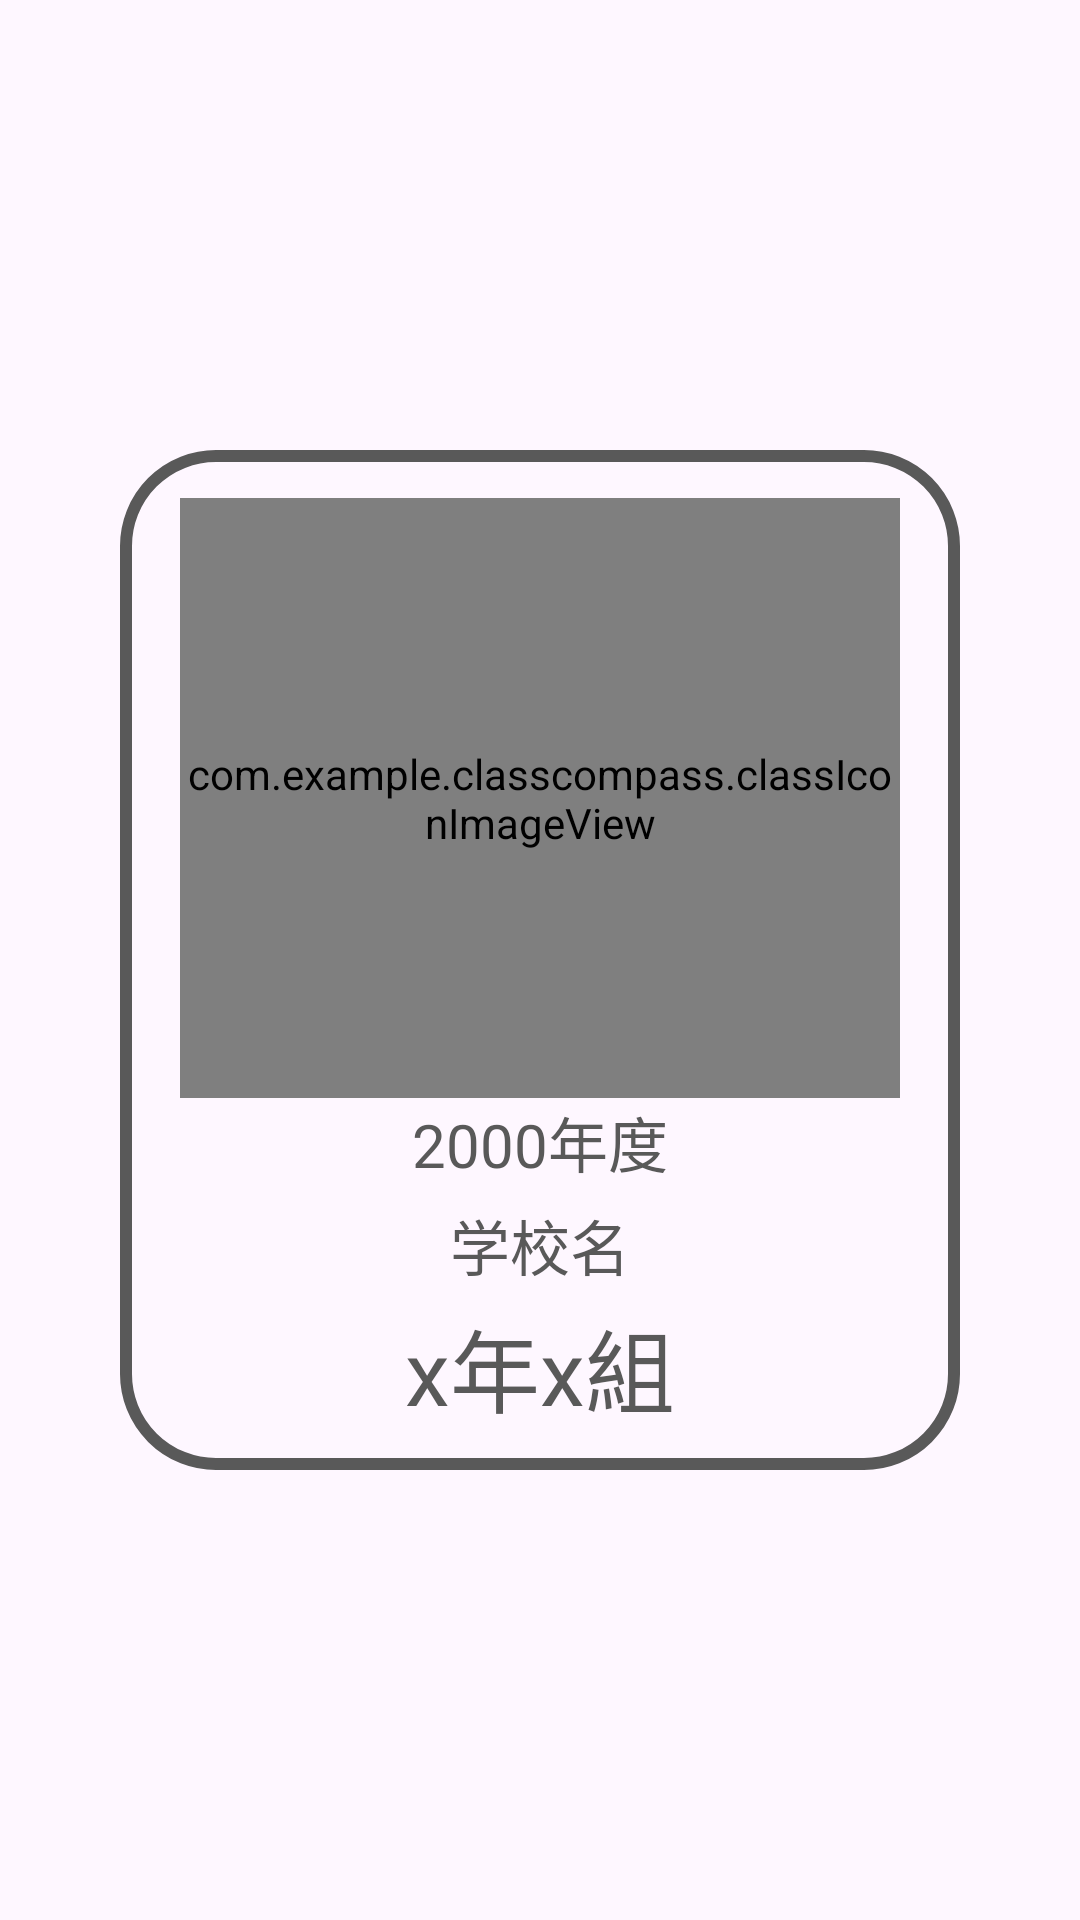

Produce the Android XML layout that renders to this screen, including the resource entries it uses.
<!-- AndroidManifest.xml: application theme Theme.ClassCompass -->
<!-- res/layout/class_item.xml -->
<?xml version="1.0" encoding="utf-8"?>
<androidx.constraintlayout.widget.ConstraintLayout
    xmlns:android="http://schemas.android.com/apk/res/android"
    xmlns:app="http://schemas.android.com/apk/res-auto"
    xmlns:tools="http://schemas.android.com/tools"
    android:layout_width="match_parent"
    android:layout_height="match_parent"
    android:padding="16dp">

    <View
        android:id="@+id/class_s"
        android:layout_width="280dp"
        android:layout_height="340dp"
        android:layout_marginStart="24dp"
        android:layout_marginEnd="24dp"
        android:background="@drawable/class_border"
        app:layout_constraintBottom_toBottomOf="parent"
        app:layout_constraintEnd_toEndOf="parent"
        app:layout_constraintStart_toStartOf="parent"
        app:layout_constraintTop_toTopOf="parent" />

    <com.example.classcompass.classIconImageView
        android:id="@+id/classIconI"
        android:layout_width="240dp"
        android:layout_height="200dp"
        android:layout_marginTop="16dp"
        app:layout_constraintEnd_toEndOf="@+id/class_s"
        app:layout_constraintStart_toStartOf="@+id/class_s"
        app:layout_constraintTop_toTopOf="@+id/class_s"
        app:srcCompat="@drawable/defaultclassicon" />

    <TextView
        android:id="@+id/year"
        android:layout_width="wrap_content"
        android:layout_height="wrap_content"
        android:text="2000年度"
        android:textColor="@color/black"
        android:textSize="20dp"
        app:layout_constraintEnd_toEndOf="@+id/class_s"
        app:layout_constraintStart_toStartOf="@+id/class_s"
        app:layout_constraintTop_toBottomOf="@+id/classIconI" />

    <TextView
        android:id="@+id/school_name"
        android:layout_width="wrap_content"
        android:layout_height="wrap_content"
        android:layout_marginTop="5dp"
        android:text="学校名"
        android:textColor="@color/black"
        android:textSize="20dp"
        app:layout_constraintEnd_toEndOf="@+id/class_s"
        app:layout_constraintStart_toStartOf="@+id/class_s"
        app:layout_constraintTop_toBottomOf="@+id/year" />

    <TextView
        android:id="@+id/class_id1"
        android:layout_width="wrap_content"
        android:layout_height="wrap_content"
        android:layout_marginTop="4dp"
        android:text="x年x組"
        android:textColor="@color/black"
        android:textSize="30dp"
        app:layout_constraintEnd_toEndOf="@+id/class_s"
        app:layout_constraintStart_toStartOf="@+id/class_s"
        app:layout_constraintTop_toBottomOf="@+id/school_name" />

    <Button
        android:id="@+id/class_button"
        android:layout_width="0dp"
        android:layout_height="0dp"
        android:background="@android:color/transparent"
        app:layout_constraintBottom_toBottomOf="parent"
        app:layout_constraintEnd_toEndOf="parent"
        app:layout_constraintHorizontal_bias="0.0"
        app:layout_constraintStart_toStartOf="parent"
        app:layout_constraintTop_toTopOf="parent"
        app:layout_constraintVertical_bias="0.0" />

</androidx.constraintlayout.widget.ConstraintLayout>
<!-- resources referenced by this layout -->
<resources>
  <color name="black">#595959</color>
  <!-- drawable class_border (drawable) -->
  <shape xmlns:android="http://schemas.android.com/apk/res/android">
    <solid android:color="@android:color/transparent"/>
    <stroke
        android:width="4dp"
  
        android:color="@color/black" /> 
    <padding
        android:left="2dp"
        android:top="2dp"
        android:right="2dp"
        android:bottom="2dp" />
    <corners android:radius="30dp"/> 
  </shape>
  <!-- drawable defaultclassicon: png bitmap (drawable, 63631 bytes) -->
  <style name="Theme.ClassCompass" parent="Base.Theme.ClassCompass" />
  <style name="Base.Theme.ClassCompass" parent="Theme.Material3.DayNight.NoActionBar">
          
          
      </style>
</resources>
